Image classification data set "new_dataset" (jgurien03/grailed-bot on GitHub). Class labels (7): accessories, bottoms, dresses, outerwear, shoes, skirts, tops.

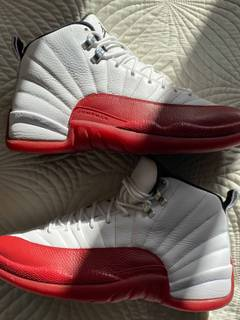
Label: shoes

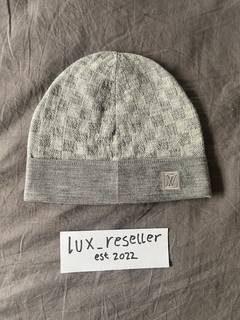
Label: accessories

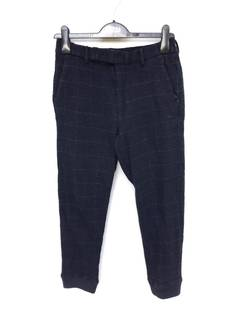
Label: bottoms

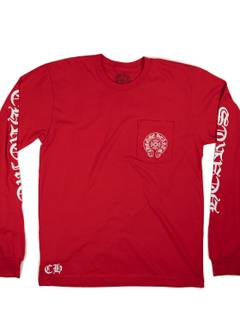
Label: tops

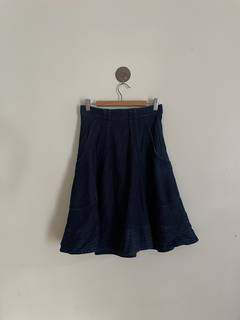
Label: skirts

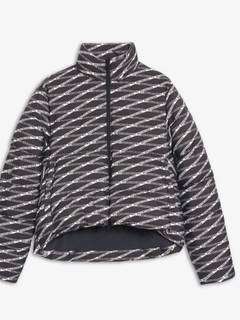
Label: outerwear
